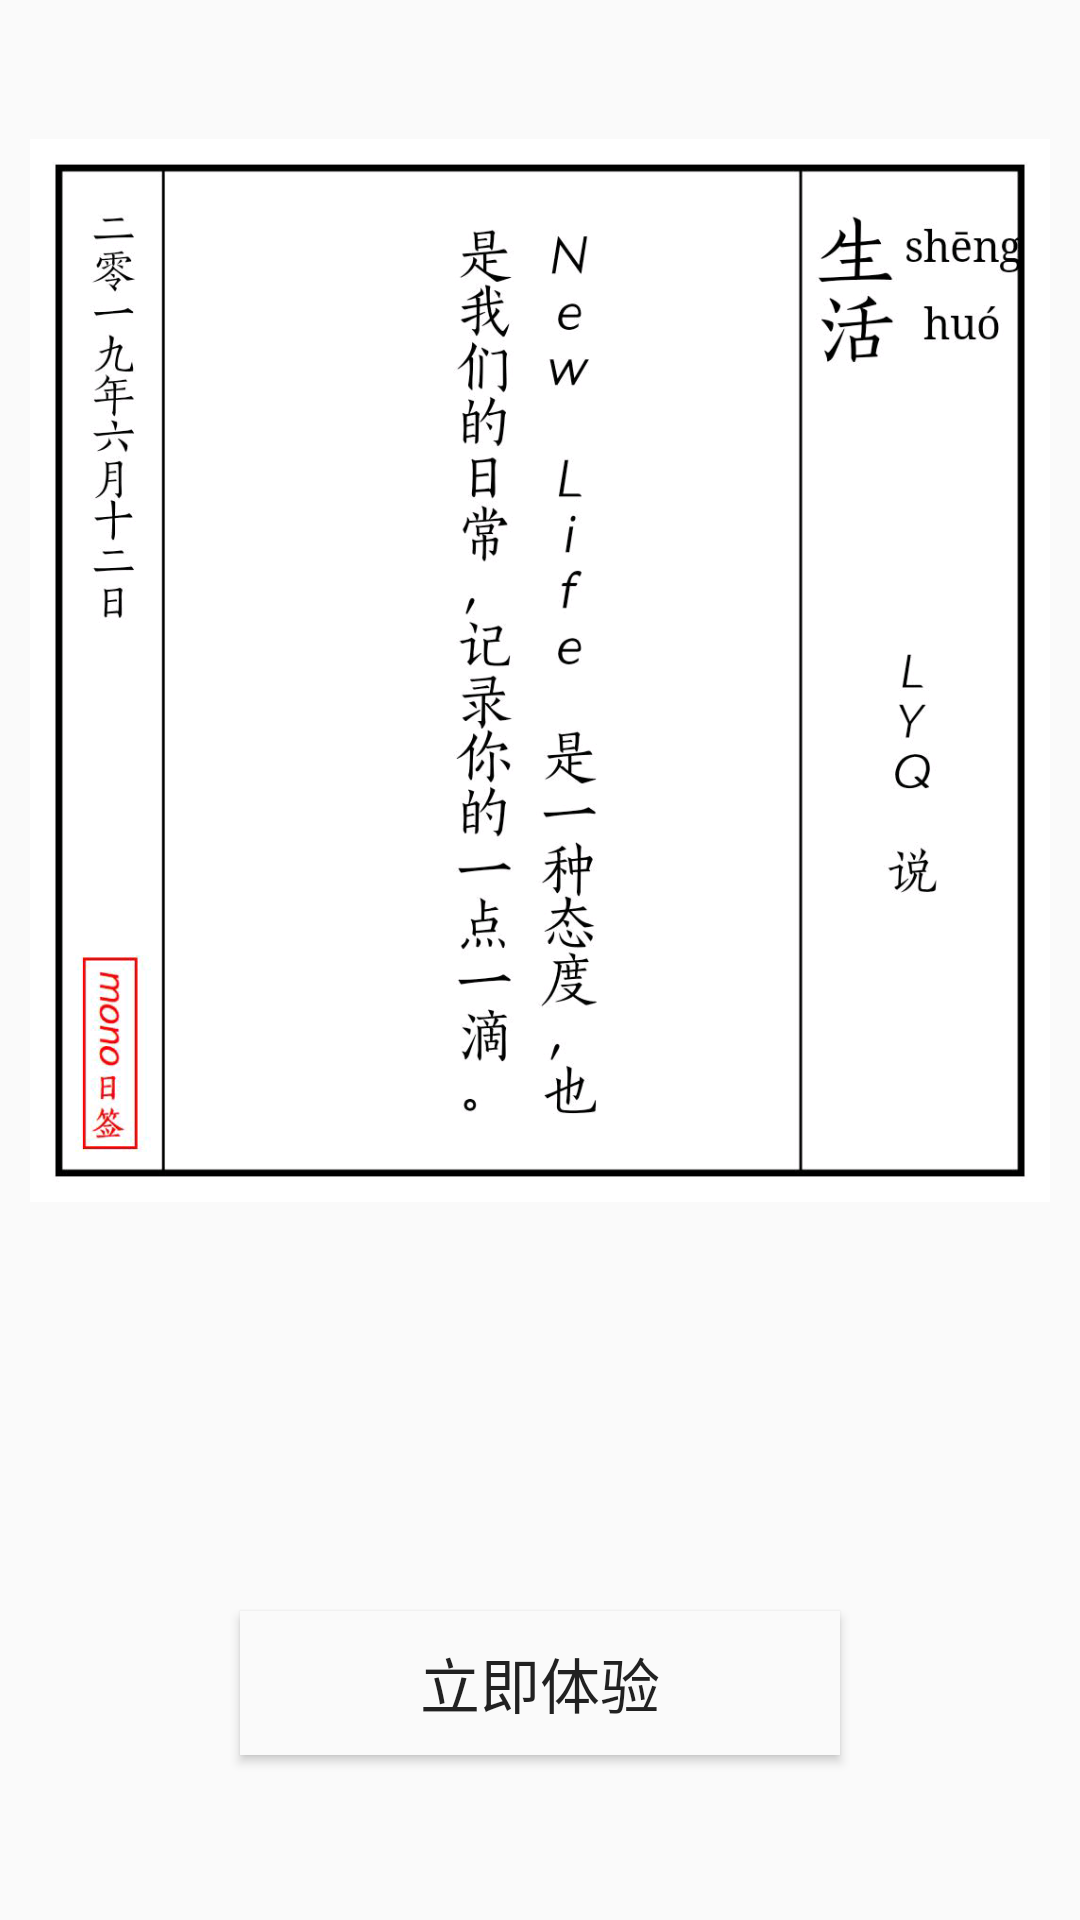

Android layout source for this screen:
<!-- AndroidManifest.xml: application theme AppTheme -->
<!-- res/layout/fragment_end.xml -->
<?xml version="1.0" encoding="utf-8"?>
<FrameLayout xmlns:android="http://schemas.android.com/apk/res/android"
    xmlns:tools="http://schemas.android.com/tools"
    android:layout_width="match_parent"
    android:layout_height="match_parent"
    tools:context=".EndFragment">

    
    <ImageView
        android:id="@+id/imageView"
        android:layout_width="match_parent"
        android:layout_height="447dp"
        android:layout_marginLeft="10dp"
        android:layout_marginRight="10dp"
        android:src="@mipmap/end" />

    <Button
        android:id="@+id/btn_tiyan"
        android:layout_width="200dp"
        android:layout_height="wrap_content"
        android:layout_gravity="center|bottom"
        android:layout_marginBottom="55dp"
        android:background="@color/colortou"
        android:onClick="onClick"
        android:text="立即体验"
        android:textSize="20sp" />

</FrameLayout>
<!-- resources referenced by this layout -->
<resources>
  <color name="colortou">#fafafa</color>
  <!-- mipmap end: png bitmap (mipmap-xhdpi, 136097 bytes) -->
  <style name="AppTheme" parent="Theme.AppCompat.Light.DarkActionBar">
          
          <item name="colorPrimary">@color/colorPrimary</item>
          <item name="colorPrimaryDark">@color/colorPrimaryDark</item>
          <item name="colorAccent">@color/colorAccent</item>
          <item name="colorButtonNormal">@color/colorAccent</item>
      </style>
  <color name="colorPrimary">#ff80ab</color>
  <color name="colorPrimaryDark">#f48fb0</color>
  <color name="colorAccent">#ffffff</color>
</resources>
